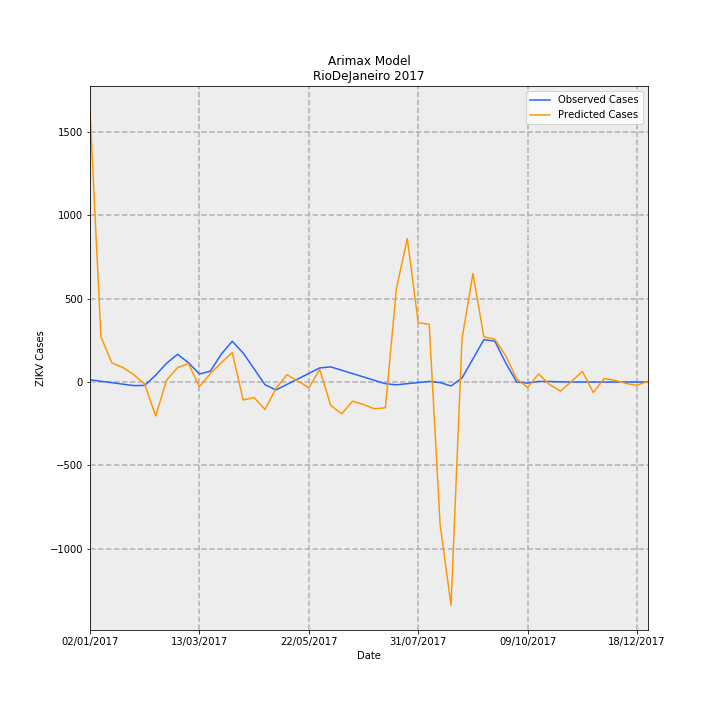

The file beside this chart, header and first rows:
Date, predictions_incidence, observed_incidence, Predicted Cases, Observed Cases, error
02/01/2017, 9.713, 0.0799, 1624, 13.36, 1610
09/01/2017, 1.622, 0.02763, 271.2, 4.619, 266.6
16/01/2017, 0.6843, -0.02464, 114.4, -4.119, 118.5
23/01/2017, 0.5216, -0.07691, 87.2, -12.86, 100.1
30/01/2017, 0.265, -0.1292, 44.31, -21.6, 65.91
06/02/2017, -0.07371, -0.1216, -12.32, -20.33, 8.011
13/02/2017, -1.216, 0.2448, -203.4, 40.93, -244.3
20/02/2017, 0.06659, 0.6711, 11.13, 112.2, -101.1
27/02/2017, 0.5177, 0.9934, 86.56, 166.1, -79.53
06/03/2017, 0.6627, 0.6921, 110.8, 115.7, -4.911
13/03/2017, -0.1635, 0.2868, -27.34, 47.96, -75.29
20/03/2017, 0.2981, 0.389, 49.85, 65.04, -15.2
27/03/2017, 0.6895, 0.9987, 115.3, 167, -51.7
03/04/2017, 1.057, 1.461, 176.7, 244.3, -67.58
10/04/2017, -0.6445, 1.039, -107.8, 173.8, -281.5
17/04/2017, -0.5591, 0.4703, -93.48, 78.64, -172.1
24/04/2017, -0.9848, -0.09865, -164.7, -16.49, -148.2
01/05/2017, -0.2273, -0.2845, -38, -47.56, 9.569
08/05/2017, 0.2615, -0.0872, 43.72, -14.58, 58.3
15/05/2017, 0.03599, 0.1101, 6.017, 18.41, -12.39
22/05/2017, -0.2076, 0.3074, -34.7, 51.39, -86.1
29/05/2017, 0.4482, 0.5047, 74.93, 84.38, -9.45
05/06/2017, -0.8345, 0.543, -139.5, 90.78, -230.3
12/06/2017, -1.142, 0.4223, -191, 70.61, -261.6
19/06/2017, -0.6858, 0.3016, -114.7, 50.43, -165.1
26/06/2017, -0.8071, 0.181, -134.9, 30.26, -165.2
03/07/2017, -0.9608, 0.0603, -160.6, 10.08, -170.7
10/07/2017, -0.9231, -0.06038, -154.3, -10.09, -144.2
17/07/2017, 3.337, -0.1006, 558, -16.81, 574.8
24/07/2017, 5.144, -0.0603, 860, -10.08, 870.1
31/07/2017, 2.126, -0.02002, 355.4, -3.348, 358.8
07/08/2017, 2.069, 0.02025, 345.8, 3.386, 342.5
14/08/2017, -5.114, -0.02025, -855, -3.386, -851.6
21/08/2017, -8.005, -0.1415, -1338, -23.66, -1315
28/08/2017, 1.547, 0.1415, 258.6, 23.66, 235
04/09/2017, 3.888, 0.829, 650, 138.6, 511.4
11/09/2017, 1.615, 1.516, 270, 253.5, 16.45
18/09/2017, 1.539, 1.467, 257.4, 245.2, 12.14
25/09/2017, 0.9388, 0.6799, 157, 113.7, 43.29
02/10/2017, 0.1086, 0.0, 18.16, 0.0, 18.16
09/10/2017, -0.1944, -0.03833, -32.51, -6.408, -26.1
16/10/2017, 0.2936, 0.02018, 49.08, 3.374, 45.71
23/10/2017, -0.08958, 0.01814, -14.98, 3.033, -18.01
30/10/2017, -0.3293, 0.006014, -55.05, 1.005, -56.06
06/11/2017, 0.01694, -3.2397561187433e-05, 2.832, -0.005417, 2.838
13/11/2017, 0.3823, 0.0, 63.92, 0.0, 63.92
20/11/2017, -0.3777, 0.0, -63.15, 0.0, -63.15
27/11/2017, 0.1245, 0.0, 20.81, 0.0, 20.81
04/12/2017, 0.05791, 0.0, 9.682, 0.0, 9.682
11/12/2017, -0.05273, 0.0, -8.816, 0.0, -8.816
18/12/2017, -0.1156, 0.0, -19.33, 0.0, -19.33
25/12/2017, 0.02535, 0.0, 4.238, 0.0, 4.238
